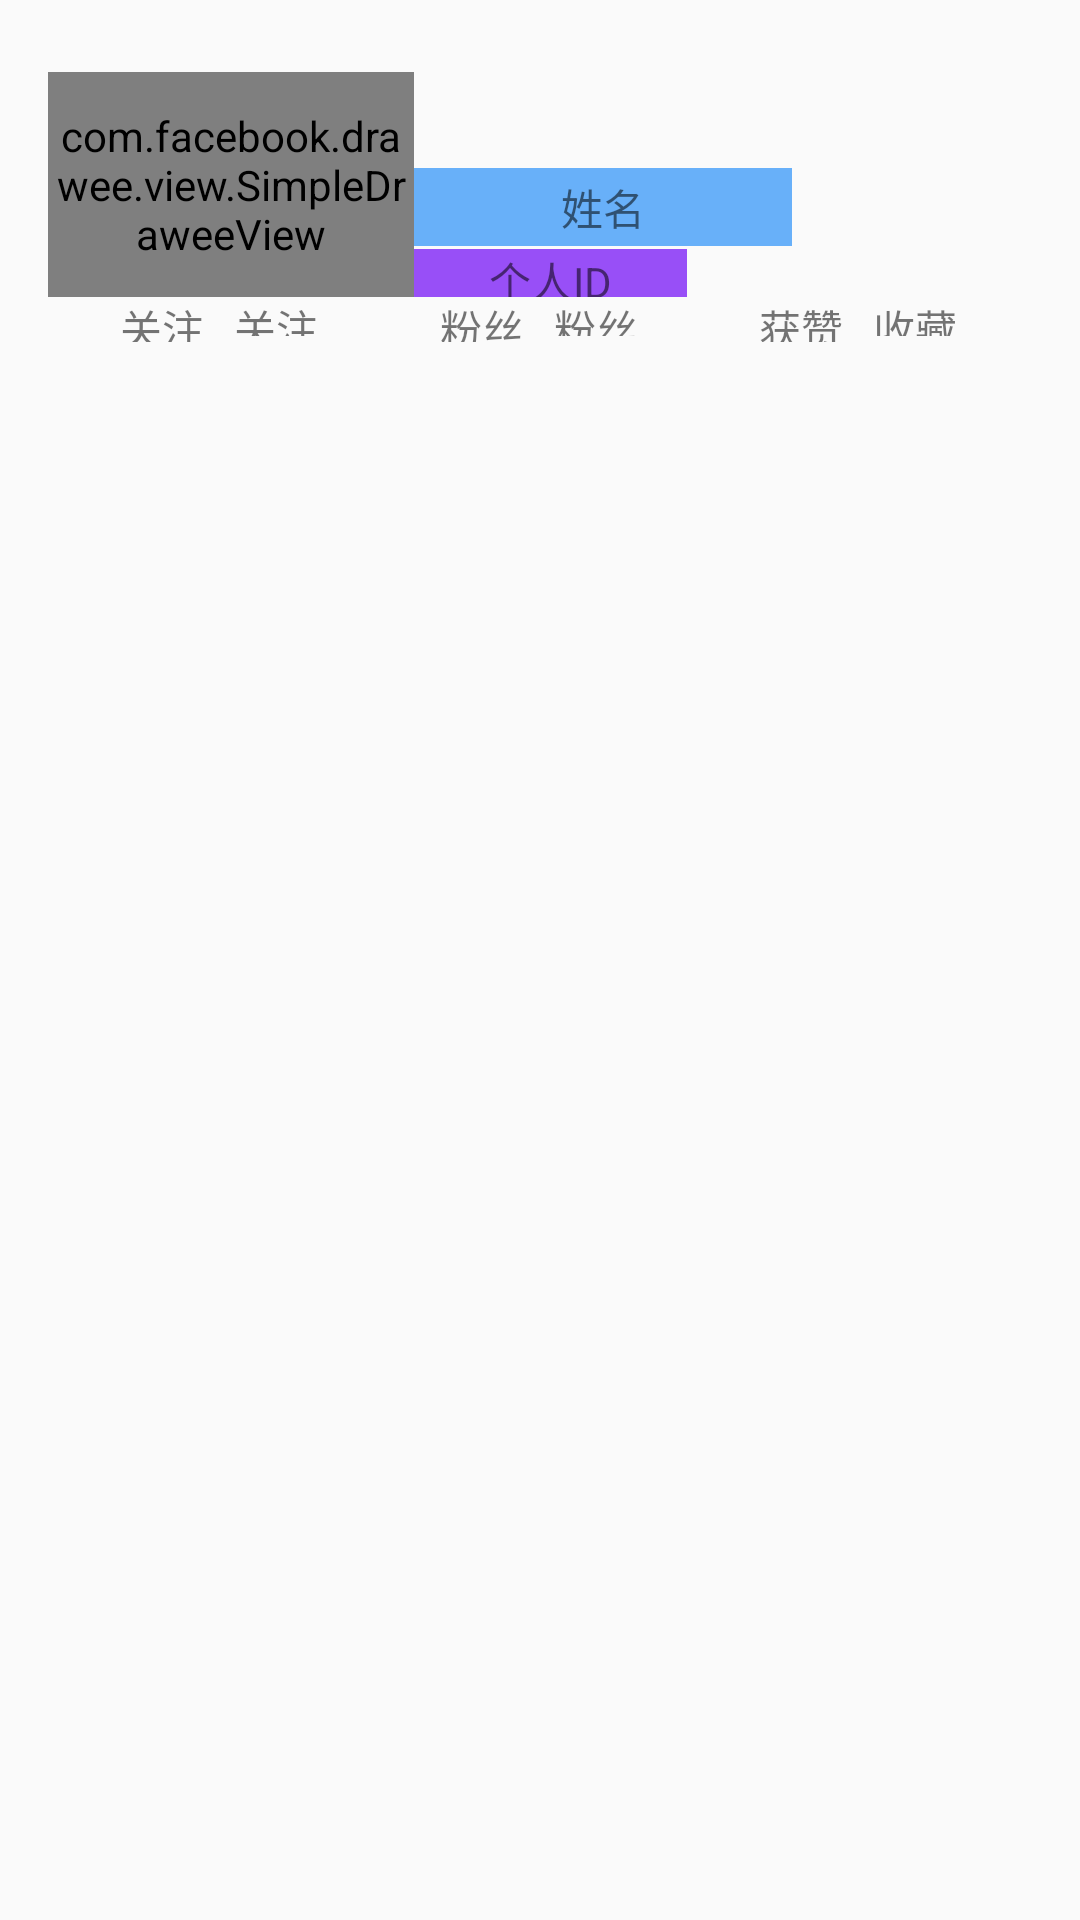

Reconstruct the res/layout file that produces this screen, plus the resources it refers to.
<!-- AndroidManifest.xml: application theme AppTheme -->
<!-- res/layout/fragment_personal.xml -->
<?xml version="1.0" encoding="utf-8"?>
<LinearLayout xmlns:android="http://schemas.android.com/apk/res/android"
    xmlns:fresco="http://schemas.android.com/apk/res-auto"

    xmlns:tools="http://schemas.android.com/tools"

    android:id="@+id/linearLayout"
    android:layout_width="match_parent"
    android:layout_height="match_parent"
    android:orientation="vertical"
    tools:ignore="MissingConstraints">


    <androidx.constraintlayout.widget.ConstraintLayout
        android:id="@+id/constraintLayout"
        android:layout_width="match_parent"
        android:layout_height="wrap_content"
        tools:context=".MainActivity">

        <TextView
            android:id="@+id/c_concern_count"
            android:layout_width="37dp"
            android:layout_height="13dp"
            android:text="关注人数"
            fresco:layout_constraintStart_toEndOf="@+id/c_concern"
            fresco:layout_constraintTop_toTopOf="@+id/c_concern"
            tools:ignore="MissingConstraints" />

        <TextView
            android:id="@+id/f_fan_count"
            android:layout_width="37dp"
            android:layout_height="13dp"
            android:text="粉丝人数"
            fresco:layout_constraintStart_toEndOf="@+id/f_fan"
            fresco:layout_constraintTop_toTopOf="@+id/f_fan"
            tools:ignore="MissingConstraints" />

        <TextView
            android:id="@+id/c_concern"
            android:layout_width="48dp"
            android:layout_height="15dp"
            android:gravity="center"
            android:text="@string/concern"
            fresco:layout_constraintEnd_toEndOf="parent"
            fresco:layout_constraintHorizontal_bias="0.096"
            fresco:layout_constraintStart_toStartOf="parent"
            fresco:layout_constraintTop_toBottomOf="@+id/avatar"
            tools:ignore="MissingConstraints" />

        <TextView
            android:id="@+id/f_fan"
            android:layout_width="48dp"
            android:layout_height="15dp"
            android:gravity="center"
            android:text="@string/fan"
            fresco:layout_constraintEnd_toEndOf="parent"
            fresco:layout_constraintHorizontal_bias="0.438"
            fresco:layout_constraintStart_toStartOf="parent"
            fresco:layout_constraintTop_toBottomOf="@+id/avatar"
            tools:ignore="MissingConstraints" />

        <TextView
            android:id="@+id/likes"
            android:layout_width="48dp"
            android:layout_height="15dp"
            android:gravity="center"
            android:text="@string/likes"
            fresco:layout_constraintEnd_toEndOf="parent"
            fresco:layout_constraintHorizontal_bias="0.779"
            fresco:layout_constraintStart_toStartOf="parent"
            fresco:layout_constraintTop_toBottomOf="@+id/avatar"
            tools:ignore="MissingConstraints" />

        <com.facebook.drawee.view.SimpleDraweeView
            android:id="@+id/avatar"
            android:layout_width="122dp"
            android:layout_height="75dp"
            android:layout_marginStart="16dp"
            android:layout_marginLeft="16dp"
            android:layout_marginTop="24dp"
            fresco:layout_constraintStart_toStartOf="parent"
            fresco:layout_constraintTop_toTopOf="parent"
            fresco:placeholderImage="@drawable/place_init"
            fresco:roundAsCircle="true" />
        <TextView
            android:id="@+id/name"
            android:layout_width="126dp"
            android:layout_height="26dp"
            android:layout_marginTop="32dp"
            android:layout_marginEnd="68dp"
            android:layout_marginRight="68dp"
            android:background="#68b0f9"
            android:gravity="center"
            android:text="姓名"
            fresco:layout_constraintEnd_toEndOf="parent"
            fresco:layout_constraintHorizontal_bias="0.0"
            fresco:layout_constraintRight_toRightOf="parent"
            fresco:layout_constraintStart_toEndOf="@+id/avatar"
            fresco:layout_constraintTop_toTopOf="@+id/avatar"
            tools:ignore="MissingConstraints" />

        <TextView
            android:id="@+id/ID"
            android:layout_width="91dp"
            android:layout_height="16dp"
            android:layout_marginRight="20dp"
            android:background="#984ff7"
            android:gravity="center"
            android:text="个人ID"
            fresco:layout_constraintBottom_toBottomOf="@+id/avatar"
            fresco:layout_constraintHorizontal_bias="0.0"
            fresco:layout_constraintLeft_toRightOf="@+id/avatar"
            fresco:layout_constraintRight_toRightOf="parent"
            fresco:layout_constraintTop_toBottomOf="@+id/name"
            fresco:layout_constraintVertical_bias="1.0" />

        <TextView
            android:id="@+id/textView2"
            android:layout_width="37dp"
            android:layout_height="13dp"
            android:text="收藏人数"
            fresco:layout_constraintStart_toEndOf="@+id/likes"
            fresco:layout_constraintTop_toTopOf="@+id/likes"
            tools:ignore="MissingConstraints" />

        <TextView
            android:id="@+id/button"
            android:layout_width="38dp"
            android:layout_height="33dp"
            android:layout_marginStart="169dp"
            android:layout_marginLeft="169dp"
            android:layout_marginTop="40dp"
            android:layout_marginEnd="60dp"
            android:layout_marginRight="60dp"
            android:textSize="30dp"
            android:gravity="center"
            android:text=">"
            fresco:layout_constraintEnd_toEndOf="parent"
            fresco:layout_constraintHorizontal_bias="1.0"
            fresco:layout_constraintStart_toEndOf="@+id/avatar"
            fresco:layout_constraintTop_toTopOf="parent" />
    </androidx.constraintlayout.widget.ConstraintLayout>

    <androidx.viewpager.widget.ViewPager
        android:id="@+id/viewparper1"
        android:layout_width="wrap_content"
        android:layout_height="match_parent">
        <com.google.android.material.tabs.TabLayout
            android:id="@+id/tabs"
            android:layout_width="match_parent"
            android:layout_height="wrap_content"
            fresco:tabGravity="fill"
            fresco:tabIndicatorColor="#F0F3DA0E" />
    </androidx.viewpager.widget.ViewPager>
</LinearLayout>
<!-- resources referenced by this layout -->
<resources>
  <string name="concern">关注</string>
  <string name="fan">粉丝</string>
  <string name="likes">获赞</string>
  <style name="AppTheme" parent="Theme.AppCompat.Light.NoActionBar">
          
          <item name="colorPrimary">@color/colorPrimary</item>
          <item name="colorPrimaryDark">@color/colorPrimaryDark</item>
          <item name="colorAccent">@color/colorAccent</item>
      </style>
  <color name="colorPrimary">#008577</color>
  <color name="colorPrimaryDark">#00574B</color>
  <color name="colorAccent">#D81B60</color>
</resources>
